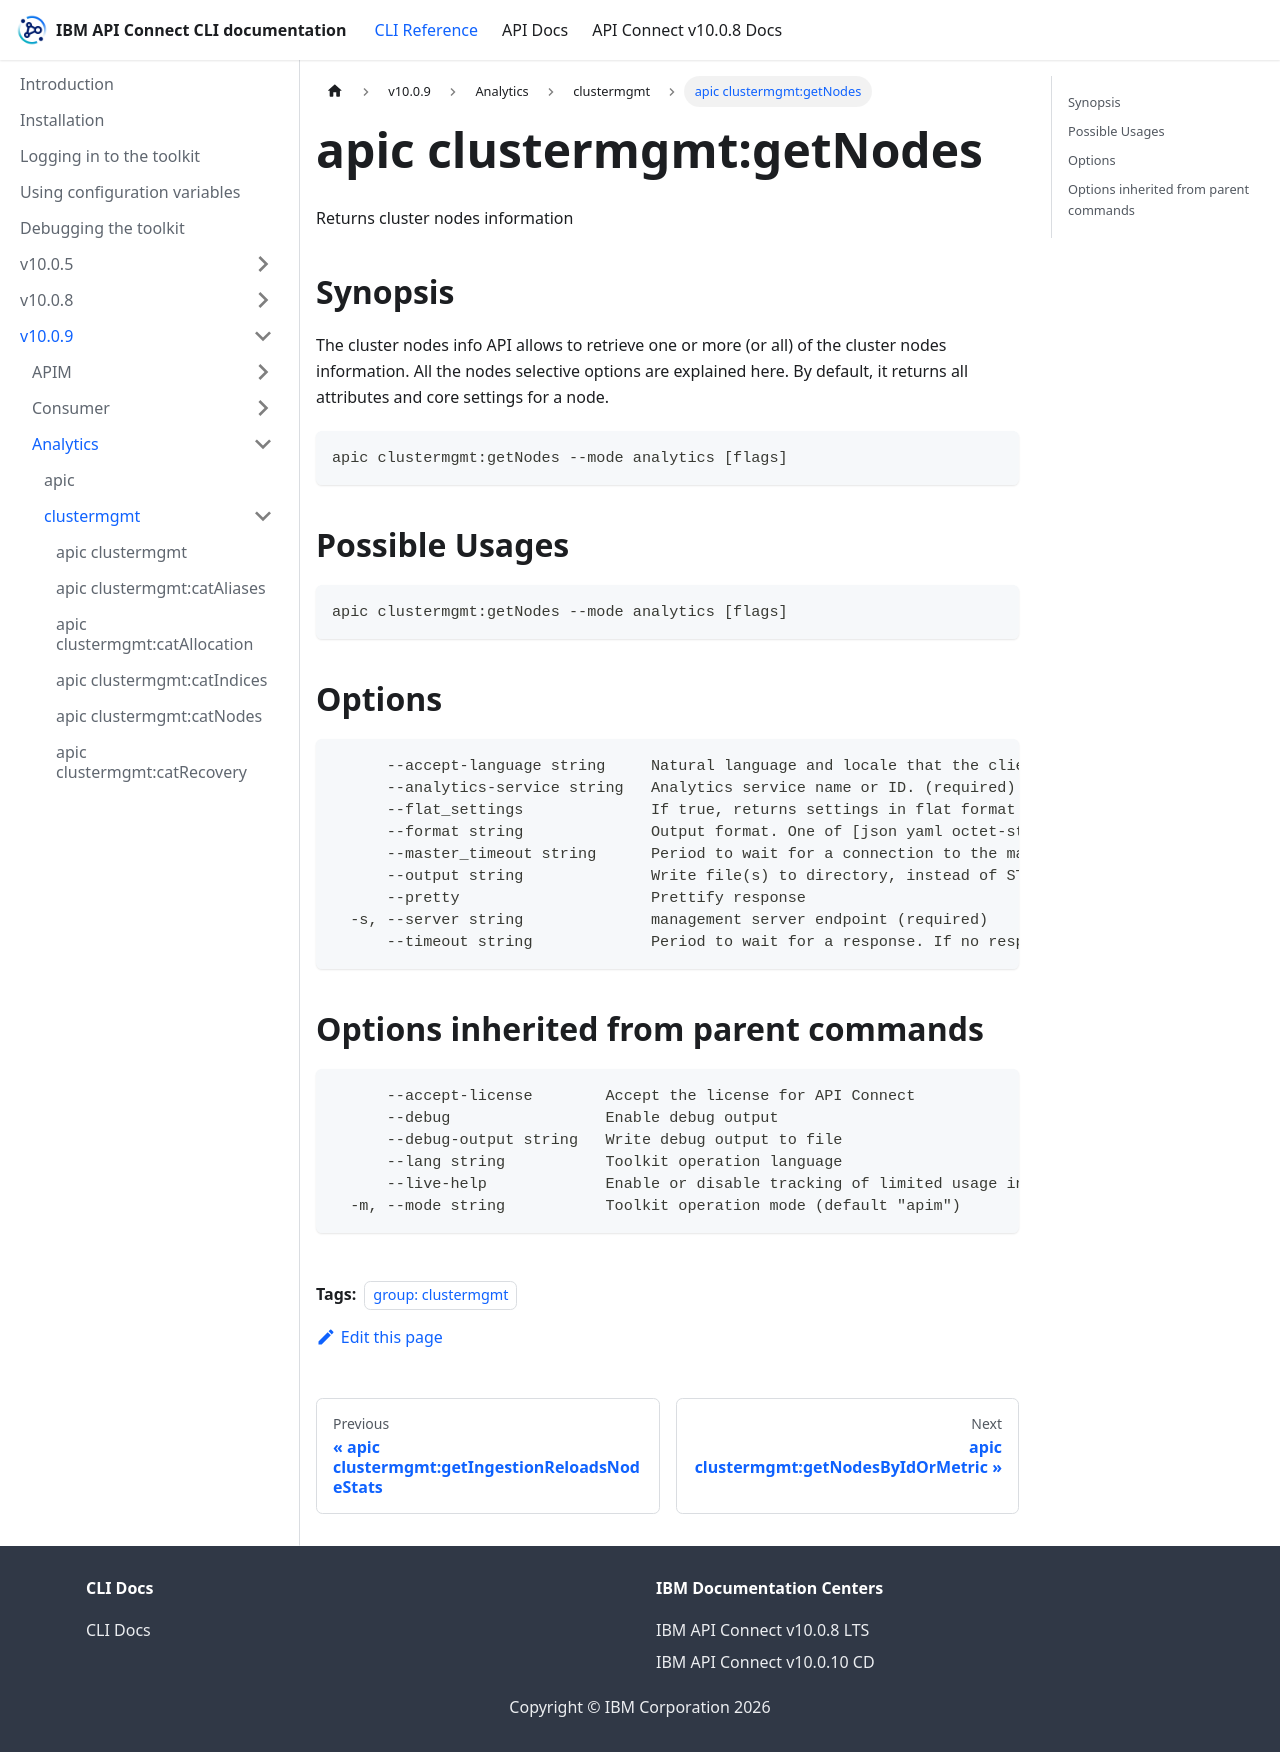

repository: ibm-apiconnect/clidocs · page: docs/v1009/analytics/clustermgmt/apic_clustermgmt_getNodes.html · generator: docusaurus

---
tags:
- "group: clustermgmt"
---
# apic clustermgmt:getNodes

Returns cluster nodes information

## Synopsis

The cluster nodes info API allows to retrieve one or more (or all) of the cluster nodes information. All the nodes selective options are explained here. By default, it returns all attributes and core settings for a node.

```
apic clustermgmt:getNodes --mode analytics [flags]
```

## Possible Usages

```
apic clustermgmt:getNodes --mode analytics [flags]
```

## Options

```
      --accept-language string     Natural language and locale that the client prefers.
      --analytics-service string   Analytics service name or ID. (required)
      --flat_settings              If true, returns settings in flat format.
      --format string              Output format. One of [json yaml octet-stream go-template=... go-template-file=...], defaults to yaml.
      --master_timeout string      Period to wait for a connection to the master node. If no response is received before the timeout expires, the request fails and returns an error.
      --output string              Write file(s) to directory, instead of STDOUT (default "-")
      --pretty                     Prettify response
  -s, --server string              management server endpoint (required)
      --timeout string             Period to wait for a response. If no response is received before the timeout expires, the request fails and returns an error.
```

## Options inherited from parent commands

```
      --accept-license        Accept the license for API Connect
      --debug                 Enable debug output
      --debug-output string   Write debug output to file
      --lang string           Toolkit operation language
      --live-help             Enable or disable tracking of limited usage information
  -m, --mode string           Toolkit operation mode (default "apim")
```
